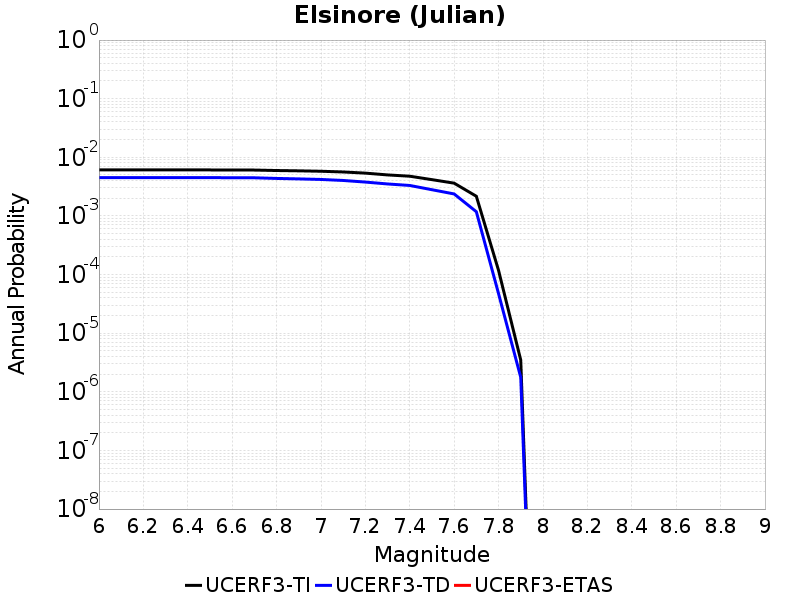

The file beside this chart, header and first rows:
Magnitude, UCERF3-TI Prob, UCERF3-TD Prob, UCERF3-ETAS Prob
6.0, 0.006092, 0.004509, 0.0
6.1, 0.006092, 0.004509, 0.0
6.2, 0.006092, 0.004509, 0.0
6.3, 0.006092, 0.004509, 0.0
6.4, 0.006092, 0.004509, 0.0
6.5, 0.006092, 0.004509, 0.0
6.6, 0.006061, 0.004475, 0.0
6.7, 0.006061, 0.004475, 0.0
6.8, 0.005953, 0.004363, 0.0
6.9, 0.005879, 0.004284, 0.0
7.0, 0.005784, 0.00419, 0.0
7.1, 0.005622, 0.004028, 0.0
7.2, 0.005375, 0.003782, 0.0
7.3, 0.005008, 0.003512, 0.0
7.4, 0.00476, 0.00331, 0.0
7.5, 0.00416, 0.0028, 0.0
7.6, 0.003623, 0.002372, 0.0
7.7, 0.002166, 0.001179, 0.0
7.8, 1.17902506E-4, 4.732146E-5, 0.0
7.9, 3.4838679E-6, 1.7668759E-6, 0.0
